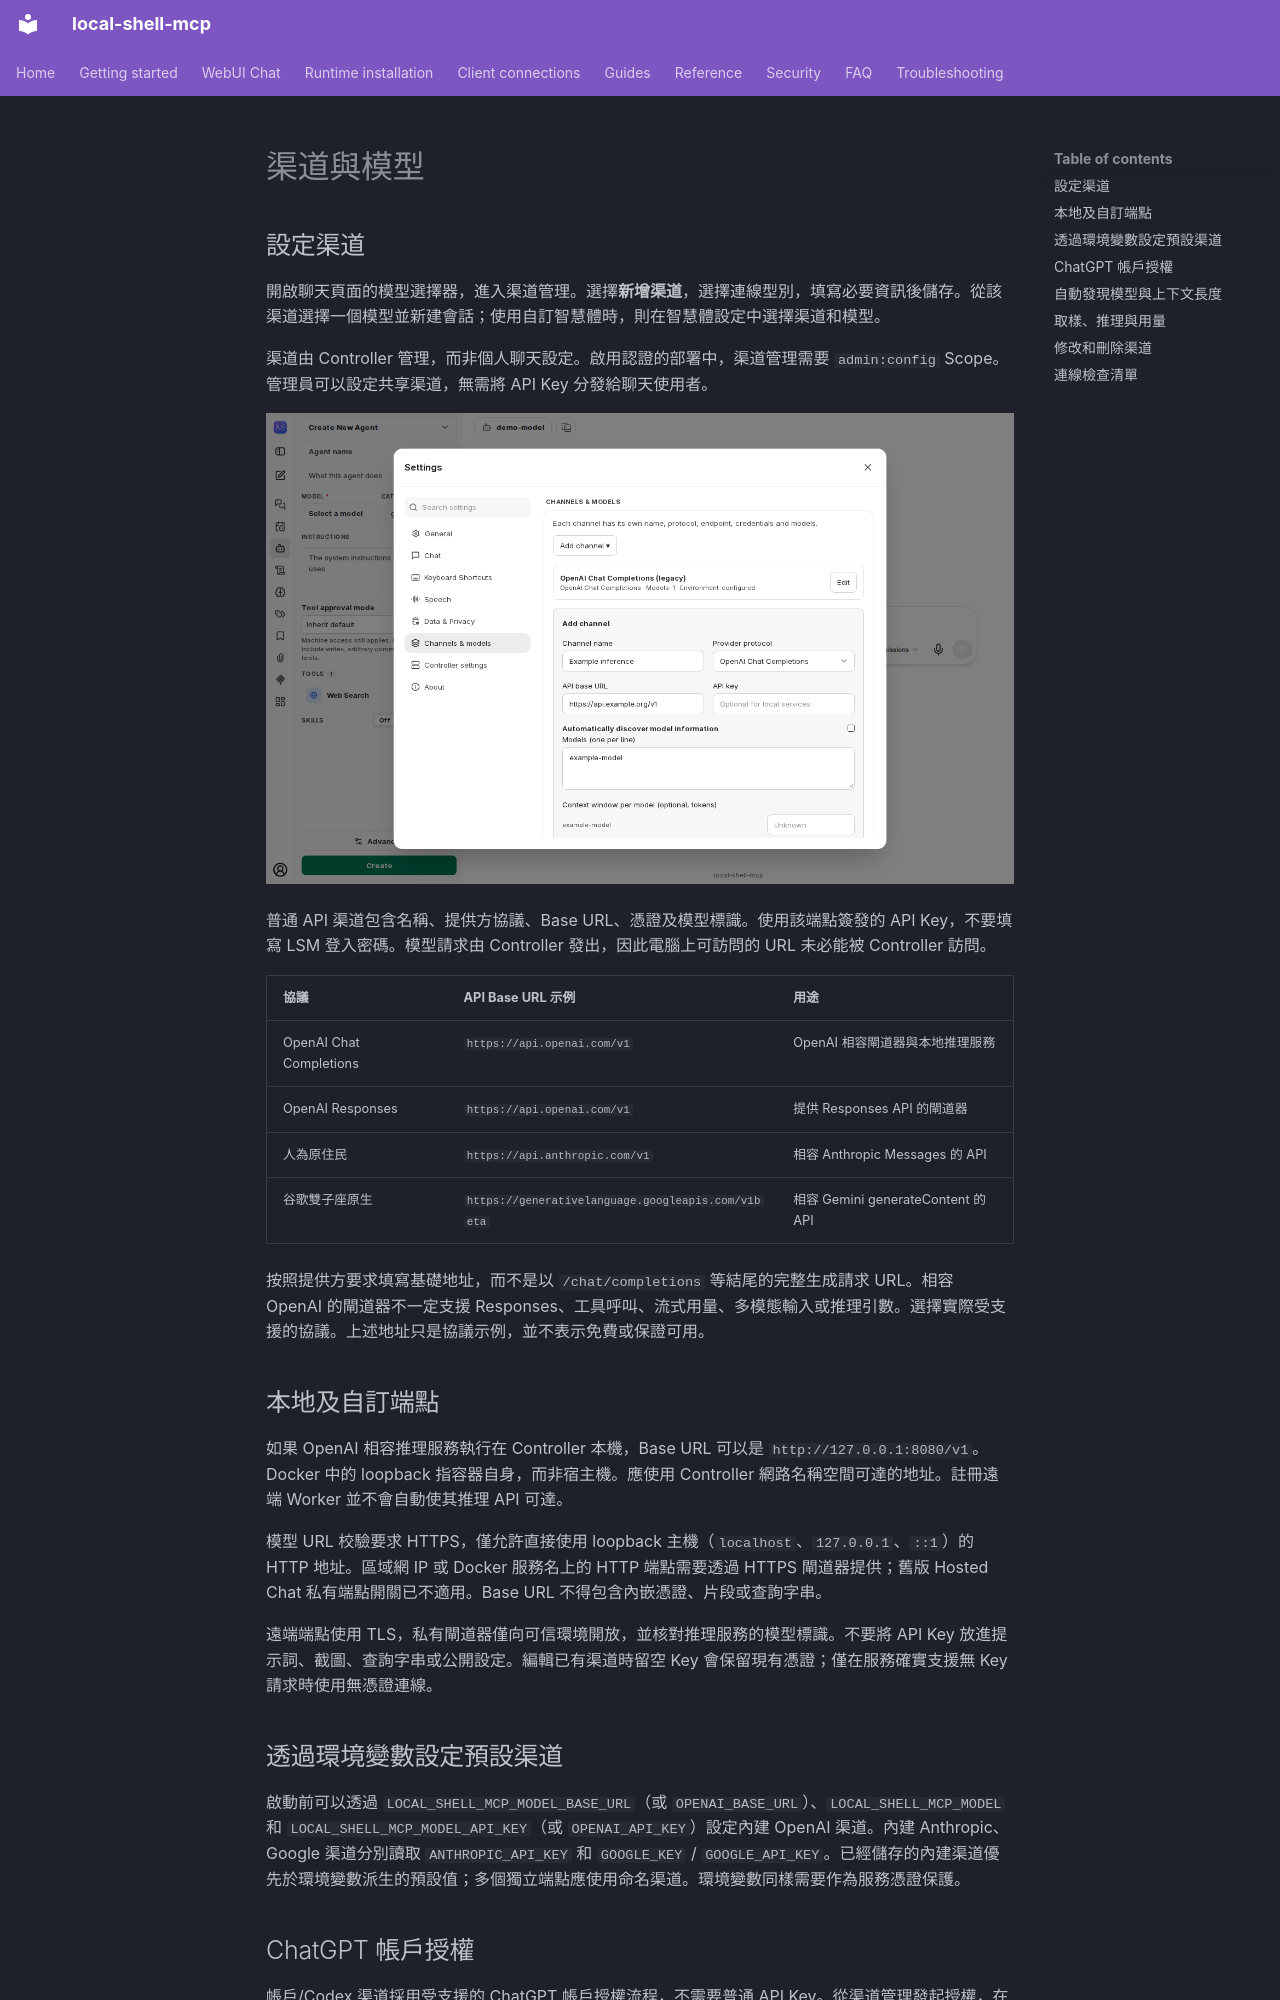

repository: fwerkor/local-shell-mcp · page: chat/channels.zh-Hant/index.html · generator: mkdocs

<!-- i18n-source-sha256: bb7b6aa220cafcc7318d2cc50e01ae98fb5ea2f1ff04c87d5cc7b90a7b322134 -->
# 渠道與模型

## 設定渠道

開啟聊天頁面的模型選擇器，進入渠道管理。選擇**新增渠道**，選擇連線型別，填寫必要資訊後儲存。從該渠道選擇一個模型並新建會話；使用自訂智慧體時，則在智慧體設定中選擇渠道和模型。

渠道由 Controller 管理，而非個人聊天設定。啟用認證的部署中，渠道管理需要 `admin:config` Scope。管理員可以設定共享渠道，無需將 API Key 分發給聊天使用者。

![實際渠道設定對話方塊中的新增渠道介面](../assets/chat/channel-settings.png)

普通 API 渠道包含名稱、提供方協議、Base URL、憑證及模型標識。使用該端點簽發的 API Key，不要填寫 LSM 登入密碼。模型請求由 Controller 發出，因此電腦上可訪問的 URL 未必能被 Controller 訪問。

| 協議 | API Base URL 示例 | 用途 |
|---|---|---|
| OpenAI Chat Completions | `https://api.openai.com/v1` | OpenAI 相容閘道器與本地推理服務 |
| OpenAI Responses | `https://api.openai.com/v1` | 提供 Responses API 的閘道器 |
| 人為原住民 | `https://api.anthropic.com/v1` | 相容 Anthropic Messages 的 API |
| 谷歌雙子座原生 | `https://generativelanguage.googleapis.com/v1beta` | 相容 Gemini generateContent 的 API |

按照提供方要求填寫基礎地址，而不是以 `/chat/completions` 等結尾的完整生成請求 URL。相容 OpenAI 的閘道器不一定支援 Responses、工具呼叫、流式用量、多模態輸入或推理引數。選擇實際受支援的協議。上述地址只是協議示例，並不表示免費或保證可用。

## 本地及自訂端點

如果 OpenAI 相容推理服務執行在 Controller 本機，Base URL 可以是 `http://127.0.0.1:8080/v1`。Docker 中的 loopback 指容器自身，而非宿主機。應使用 Controller 網路名稱空間可達的地址。註冊遠端 Worker 並不會自動使其推理 API 可達。

模型 URL 校驗要求 HTTPS，僅允許直接使用 loopback 主機（`localhost`、`127.0.0.1`、`::1`）的 HTTP 地址。區域網 IP 或 Docker 服務名上的 HTTP 端點需要透過 HTTPS 閘道器提供；舊版 Hosted Chat 私有端點開關已不適用。Base URL 不得包含內嵌憑證、片段或查詢字串。

遠端端點使用 TLS，私有閘道器僅向可信環境開放，並核對推理服務的模型標識。不要將 API Key 放進提示詞、截圖、查詢字串或公開設定。編輯已有渠道時留空 Key 會保留現有憑證；僅在服務確實支援無 Key 請求時使用無憑證連線。

## 透過環境變數設定預設渠道

啟動前可以透過 `LOCAL_SHELL_MCP_MODEL_BASE_URL`（或 `OPENAI_BASE_URL`）、`LOCAL_SHELL_MCP_MODEL` 和 `LOCAL_SHELL_MCP_MODEL_API_KEY`（或 `OPENAI_API_KEY`）設定內建 OpenAI 渠道。內建 Anthropic、Google 渠道分別讀取 `ANTHROPIC_API_KEY` 和 `GOOGLE_KEY` / `GOOGLE_API_KEY`。已經儲存的內建渠道優先於環境變數派生的預設值；多個獨立端點應使用命名渠道。環境變數同樣需要作為服務憑證保護。
